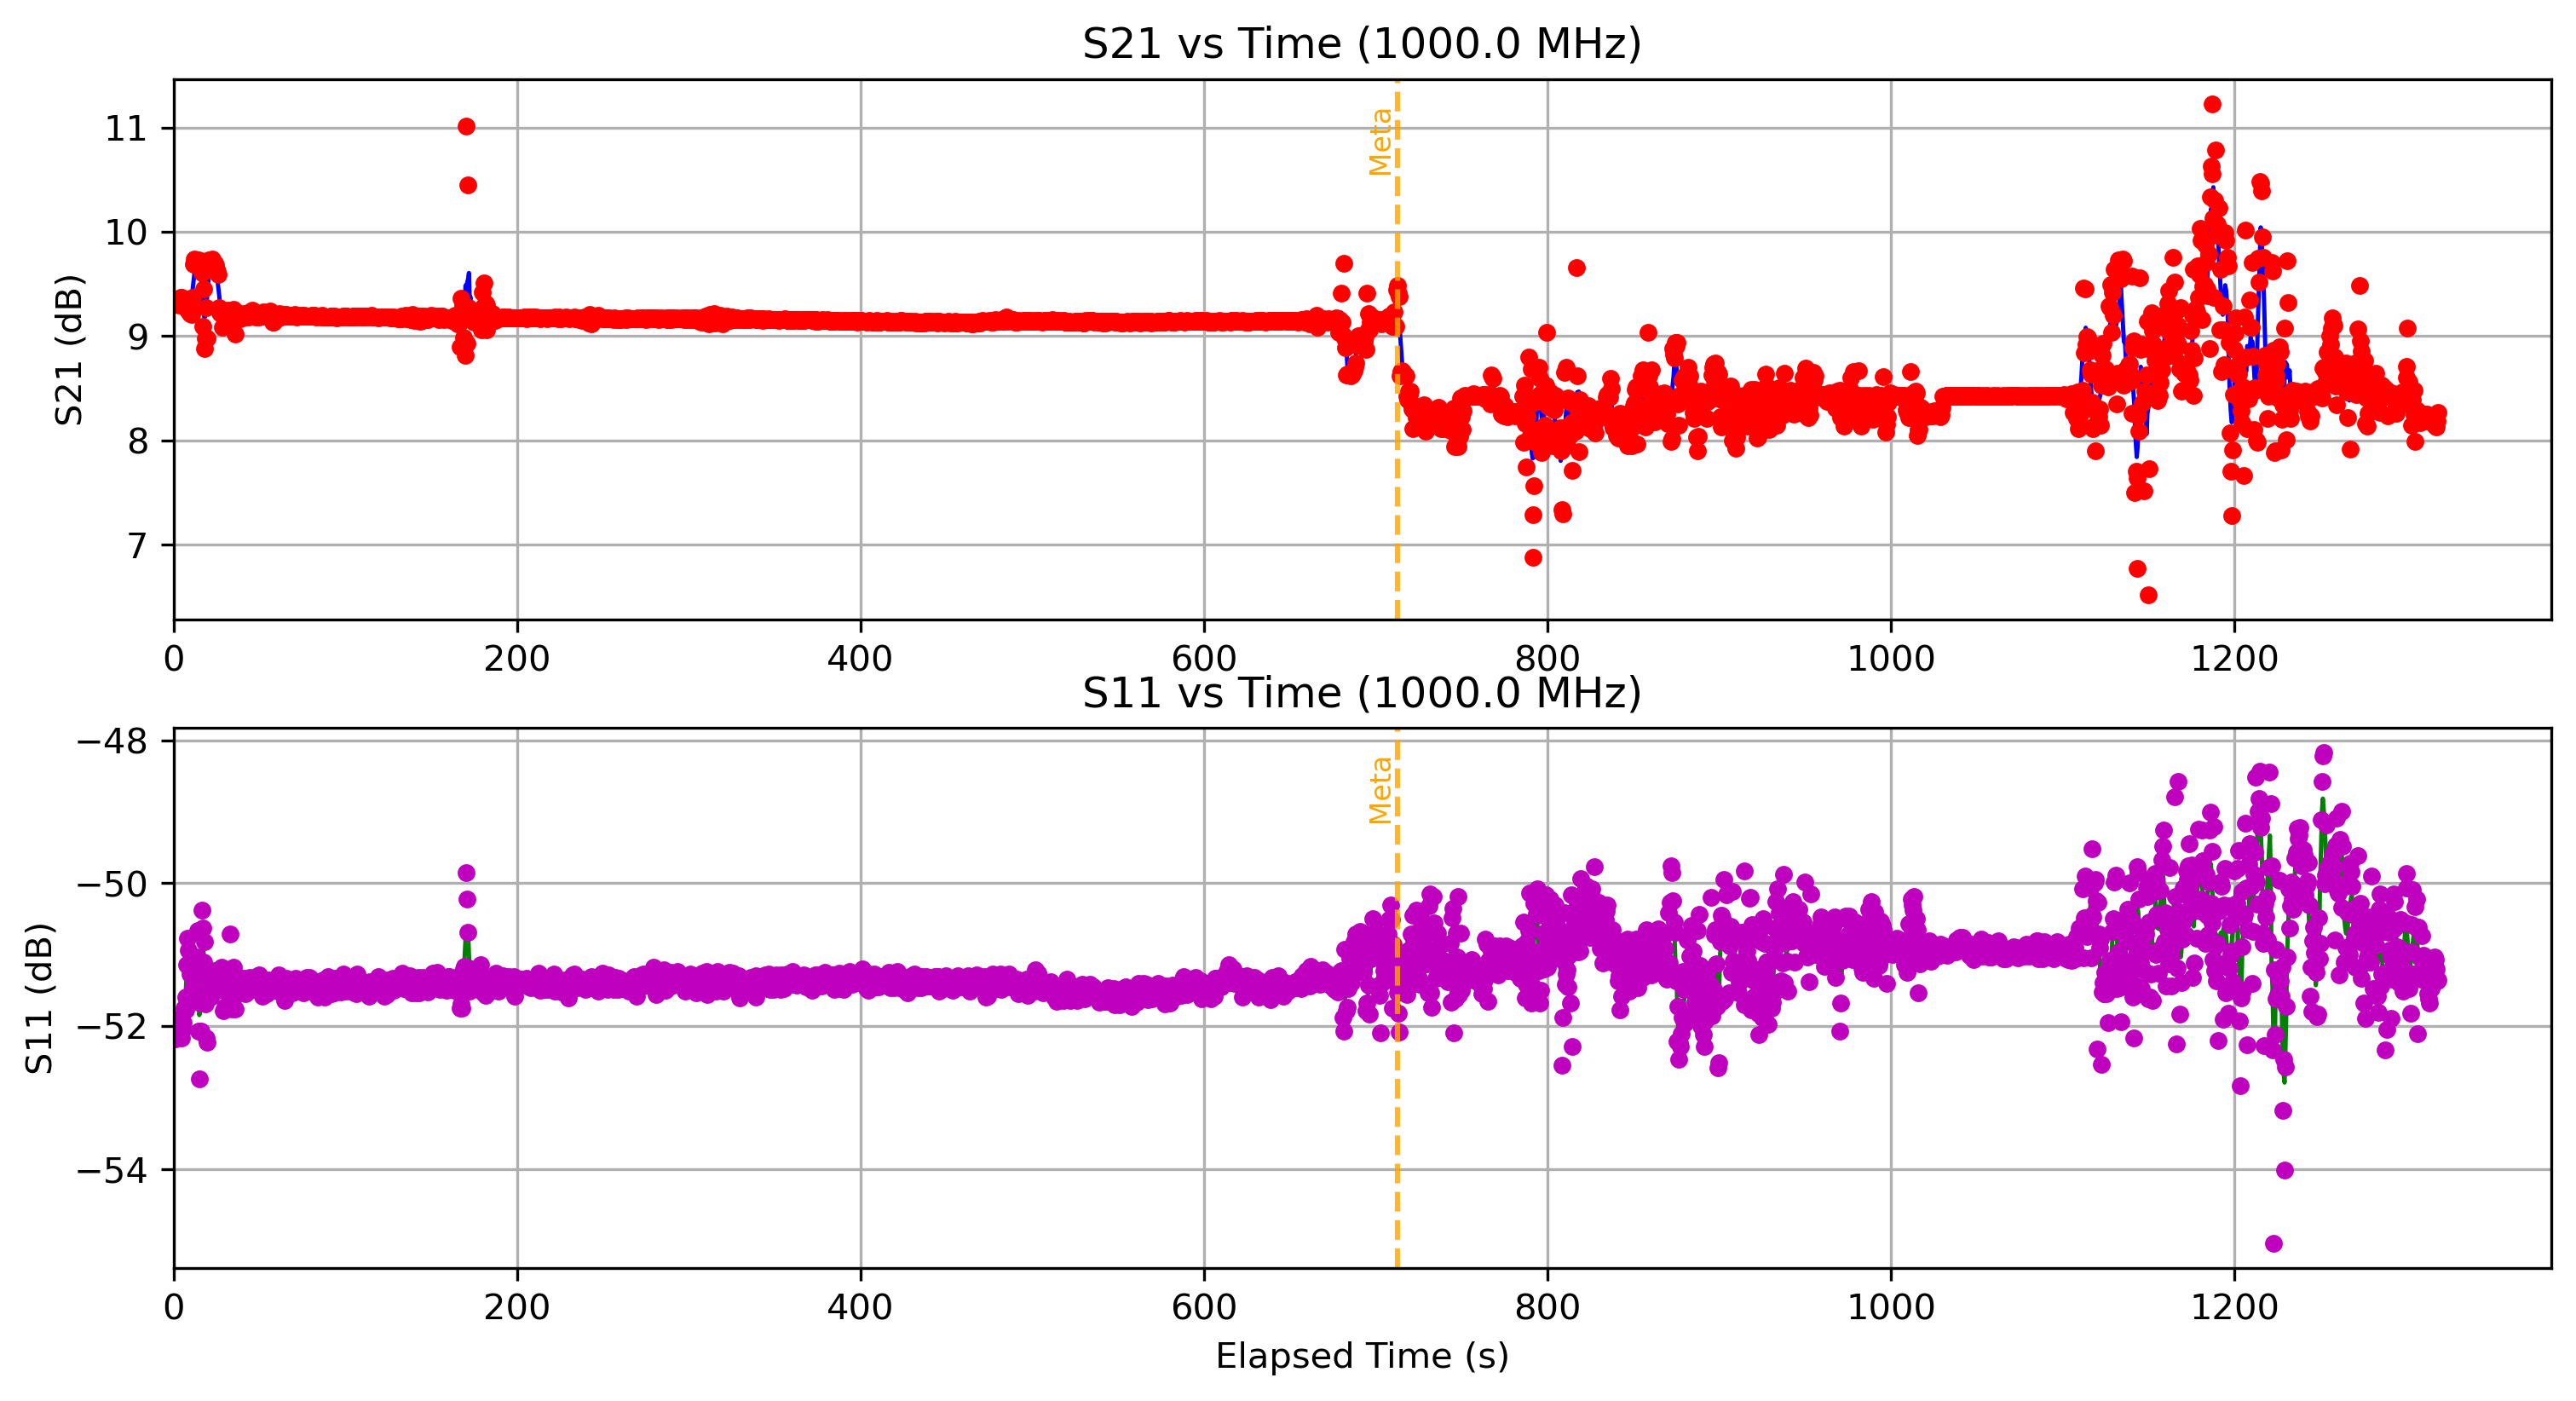

Data behind this chart, as committed beside it:
Elapsed Time (s), Frequency (Hz), S11 (dB), S21 (dB), OBJ, Height (m)
0.5599, 1000000000, -52.15, 9.339, NO, 1.1
1.113, 1000000000, -52.18, 9.342, NO, 1.1
1.716, 1000000000, -51.97, 9.354, NO, 1.1
2.216, 1000000000, -52.06, 9.347, NO, 1.1
2.701, 1000000000, -51.94, 9.302, NO, 1.1
3.14, 1000000000, -51.92, 9.302, NO, 1.1
3.587, 1000000000, -51.9, 9.323, NO, 1.1
4.03, 1000000000, -52, 9.372, NO, 1.1
4.578, 1000000000, -52.16, 9.368, NO, 1.1
5.073, 1000000000, -52.06, 9.338, NO, 1.1
5.61, 1000000000, -51.95, 9.339, NO, 1.1
6.224, 1000000000, -51.75, 9.336, NO, 1.1
6.857, 1000000000, -51.59, 9.31, NO, 1.1
7.319, 1000000000, -51.77, 9.276, NO, 1.1
7.8, 1000000000, -51.14, 9.265, NO, 1.1
8.263, 1000000000, -50.77, 9.258, NO, 1.1
8.718, 1000000000, -50.93, 9.24, NO, 1.1
9.215, 1000000000, -51.12, 9.249, NO, 1.1
9.668, 1000000000, -51.27, 9.218, NO, 1.1
10.15, 1000000000, -51.64, 9.251, NO, 1.1
10.62, 1000000000, -51.58, 9.211, NO, 1.1
11.13, 1000000000, -51.46, 9.367, NO, 1.1
11.59, 1000000000, -51.44, 9.69, NO, 1.1
12.05, 1000000000, -51.23, 9.738, NO, 1.1
12.5, 1000000000, -51.24, 9.712, NO, 1.1
13.04, 1000000000, -51.27, 9.679, NO, 1.1
13.51, 1000000000, -51.03, 9.732, NO, 1.1
14.01, 1000000000, -50.66, 9.671, NO, 1.1
14.5, 1000000000, -52.07, 9.734, NO, 1.1
14.97, 1000000000, -52.74, 9.724, NO, 1.1
15.46, 1000000000, -51.67, 9.668, NO, 1.1
15.99, 1000000000, -52.07, 9.655, NO, 1.1
16.47, 1000000000, -50.38, 9.606, NO, 1.1
16.93, 1000000000, -50.62, 9.094, NO, 1.1
17.4, 1000000000, -51.1, 9.45, NO, 1.1
17.85, 1000000000, -50.82, 8.884, NO, 1.1
18.34, 1000000000, -51.69, 8.978, NO, 1.1
18.79, 1000000000, -52.16, 9.275, NO, 1.1
19.26, 1000000000, -52.23, 8.982, NO, 1.1
19.72, 1000000000, -51.27, 9.634, NO, 1.1
20.25, 1000000000, -51.57, 9.722, NO, 1.1
20.7, 1000000000, -51.26, 9.732, NO, 1.1
21.18, 1000000000, -51.44, 9.688, NO, 1.1
21.65, 1000000000, -51.59, 9.703, NO, 1.1
22.15, 1000000000, -51.5, 9.705, NO, 1.1
22.71, 1000000000, -51.24, 9.736, NO, 1.1
23.25, 1000000000, -51.52, 9.701, NO, 1.1
23.72, 1000000000, -51.35, 9.695, NO, 1.1
24.2, 1000000000, -51.23, 9.678, NO, 1.1
24.67, 1000000000, -51.3, 9.685, NO, 1.1
25.14, 1000000000, -51.29, 9.641, NO, 1.1
25.6, 1000000000, -51.23, 9.616, NO, 1.1
26.06, 1000000000, -51.25, 9.59, NO, 1.1
26.51, 1000000000, -51.36, 9.271, NO, 1.1
26.99, 1000000000, -51.41, 9.224, NO, 1.1
27.48, 1000000000, -51.38, 9.213, NO, 1.1
28, 1000000000, -51.18, 9.242, NO, 1.1
28.54, 1000000000, -51.28, 9.084, NO, 1.1
29, 1000000000, -51.78, 9.208, NO, 1.1
29.49, 1000000000, -51.5, 9.204, NO, 1.1
... 2,619 more rows
